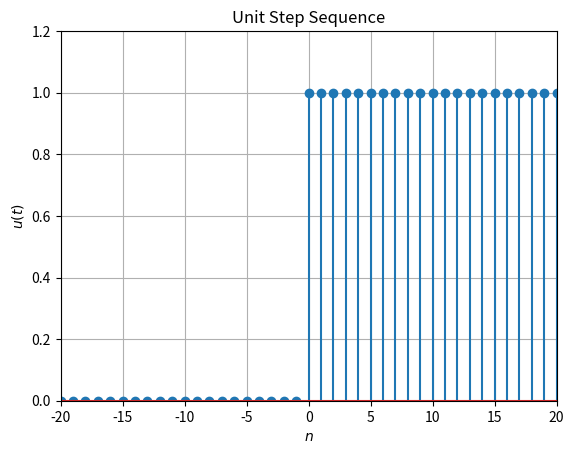

Write Python code to recreate this figure.
# encoding utf-8
# python 3.10

import numpy as np
import matplotlib.pyplot as plt

n = np.arange(-20, 21, 1)
epsilon_n = np.concatenate(
    (np.zeros([1, 20]), np.ones([1, 21])),
    axis=1
)

plt.stem(n, epsilon_n.transpose())
plt.title('Unit Step Sequence')
plt.xlabel('$ n $')
plt.ylabel('$ u(t) $')
plt.axis([-20, 20, 0, 1.2])
plt.grid(True)

plt.show()
